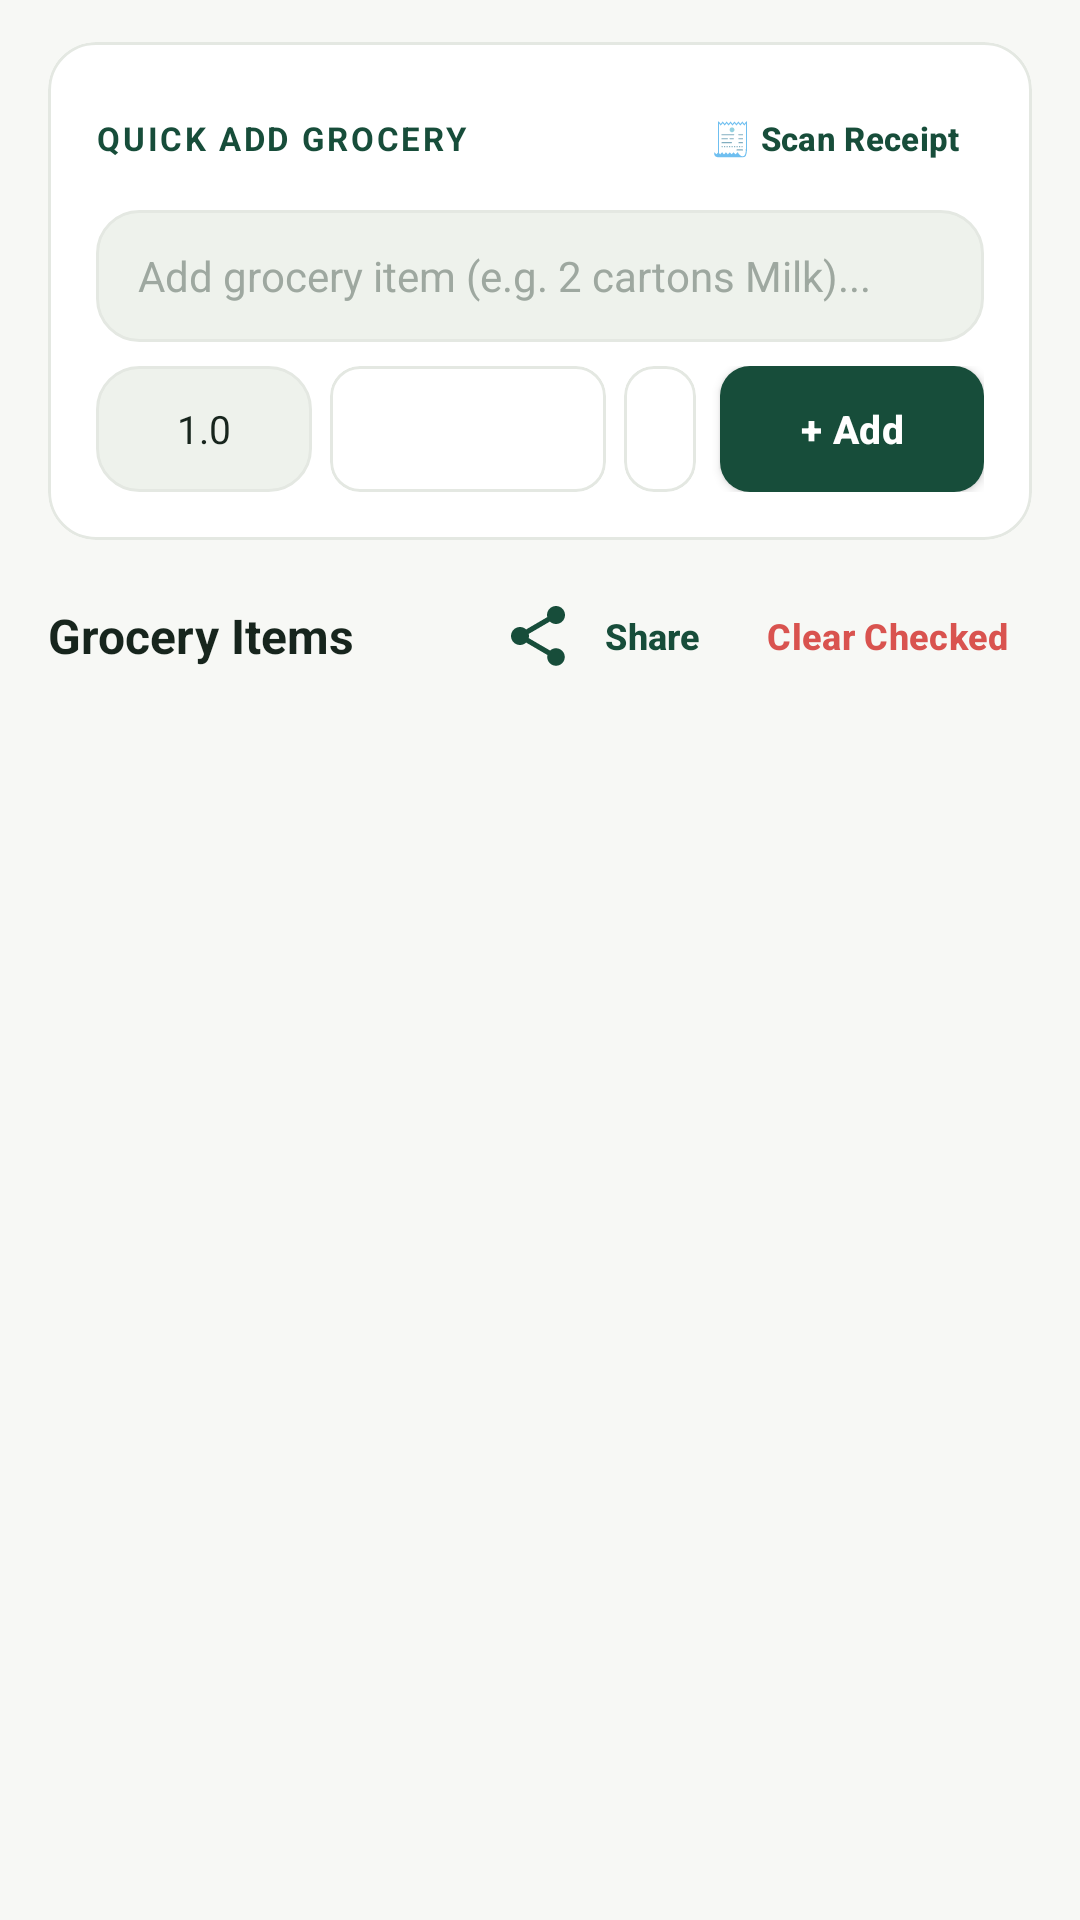

Android layout source for this screen:
<!-- AndroidManifest.xml: application theme Theme.FreshCheck -->
<!-- res/layout/fragment_shopping.xml -->
<?xml version="1.0" encoding="utf-8"?>
<LinearLayout
    xmlns:android="http://schemas.android.com/apk/res/android"
    xmlns:app="http://schemas.android.com/apk/res-auto"
    android:layout_width="match_parent"
    android:layout_height="match_parent"
    android:orientation="vertical"
    android:background="@color/background">

    
    <com.google.android.material.card.MaterialCardView
        android:layout_width="match_parent"
        android:layout_height="wrap_content"
        android:layout_marginHorizontal="16dp"
        android:layout_marginTop="14dp"
        app:cardCornerRadius="16dp"
        app:cardElevation="0dp"
        app:strokeColor="@color/card_border"
        app:strokeWidth="1dp"
        app:cardBackgroundColor="@color/card_background">

        <LinearLayout
            android:layout_width="match_parent"
            android:layout_height="wrap_content"
            android:orientation="vertical"
            android:padding="16dp">

            <LinearLayout
                android:layout_width="match_parent"
                android:layout_height="wrap_content"
                android:gravity="center_vertical"
                android:orientation="horizontal">

                <TextView
                    android:layout_width="0dp"
                    android:layout_height="wrap_content"
                    android:layout_weight="1"
                    android:text="QUICK ADD GROCERY"
                    android:textColor="@color/primary"
                    android:textSize="11sp"
                    android:textStyle="bold"
                    android:letterSpacing="0.08" />

                <com.google.android.material.button.MaterialButton
                    android:id="@+id/btn_scan_receipt"
                    style="@style/Widget.MaterialComponents.Button.TextButton"
                    android:layout_width="wrap_content"
                    android:layout_height="32dp"
                    android:insetTop="0dp"
                    android:insetBottom="0dp"
                    android:text="🧾 Scan Receipt"
                    android:textColor="@color/primary"
                    android:textSize="11sp"
                    android:textStyle="bold" />
            </LinearLayout>

            <EditText
                android:id="@+id/et_shopping_name"
                android:layout_width="match_parent"
                android:layout_height="44dp"
                android:layout_marginTop="8dp"
                android:background="@drawable/bg_search_bar"
                android:paddingHorizontal="14dp"
                android:hint="@string/add_shopping_hint"
                android:textColor="@color/text_primary"
                android:textColorHint="@color/text_hint"
                android:textSize="14sp"
                android:singleLine="true" />

            <LinearLayout
                android:layout_width="match_parent"
                android:layout_height="wrap_content"
                android:layout_marginTop="8dp"
                android:orientation="horizontal"
                android:gravity="center_vertical">

                <EditText
                    android:id="@+id/et_shopping_qty"
                    android:layout_width="72dp"
                    android:layout_height="42dp"
                    android:background="@drawable/bg_search_bar"
                    android:paddingHorizontal="8dp"
                    android:hint="Qty"
                    android:inputType="numberDecimal"
                    android:text="1.0"
                    android:textAlignment="center"
                    android:textColor="@color/text_primary"
                    android:textSize="13sp"
                    android:singleLine="true" />

                <com.google.android.material.card.MaterialCardView
                    android:layout_width="92dp"
                    android:layout_height="42dp"
                    android:layout_marginStart="6dp"
                    app:cardCornerRadius="10dp"
                    app:cardElevation="0dp"
                    app:strokeColor="@color/card_border"
                    app:strokeWidth="1dp"
                    app:cardBackgroundColor="@color/surface">

                    <Spinner
                        android:id="@+id/spinner_shopping_unit"
                        android:layout_width="match_parent"
                        android:layout_height="match_parent"
                        android:paddingHorizontal="4dp"
                        android:background="@null" />
                </com.google.android.material.card.MaterialCardView>

                <com.google.android.material.card.MaterialCardView
                    android:layout_width="0dp"
                    android:layout_height="42dp"
                    android:layout_weight="1"
                    android:layout_marginStart="6dp"
                    app:cardCornerRadius="10dp"
                    app:cardElevation="0dp"
                    app:strokeColor="@color/card_border"
                    app:strokeWidth="1dp"
                    app:cardBackgroundColor="@color/surface">

                    <Spinner
                        android:id="@+id/spinner_shopping_category"
                        android:layout_width="match_parent"
                        android:layout_height="match_parent"
                        android:paddingHorizontal="4dp"
                        android:background="@null" />
                </com.google.android.material.card.MaterialCardView>

                <com.google.android.material.button.MaterialButton
                    android:id="@+id/btn_add_shopping"
                    android:layout_width="wrap_content"
                    android:layout_height="42dp"
                    android:layout_marginStart="8dp"
                    android:insetTop="0dp"
                    android:insetBottom="0dp"
                    android:paddingHorizontal="14dp"
                    android:text="+ Add"
                    android:textColor="@color/text_on_primary"
                    android:textSize="13sp"
                    app:backgroundTint="@color/primary"
                    app:cornerRadius="10dp"
                    app:elevation="0dp" />
            </LinearLayout>
        </LinearLayout>
    </com.google.android.material.card.MaterialCardView>

    
    <LinearLayout
        android:layout_width="match_parent"
        android:layout_height="wrap_content"
        android:layout_marginHorizontal="16dp"
        android:layout_marginTop="14dp"
        android:layout_marginBottom="4dp"
        android:orientation="horizontal"
        android:gravity="center_vertical">

        <TextView
            android:id="@+id/tv_shopping_header"
            android:layout_width="0dp"
            android:layout_height="wrap_content"
            android:layout_weight="1"
            android:text="Grocery Items"
            android:textColor="@color/text_primary"
            android:textSize="16sp"
            android:textStyle="bold" />

        <com.google.android.material.button.MaterialButton
            android:id="@+id/btn_share_shopping"
            style="@style/Widget.MaterialComponents.Button.TextButton"
            android:layout_width="wrap_content"
            android:layout_height="36dp"
            android:insetTop="0dp"
            android:insetBottom="0dp"
            android:text="Share"
            android:textColor="@color/primary"
            android:textSize="12sp"
            android:textStyle="bold"
            app:icon="@drawable/ic_share"
            app:iconTint="@color/primary" />

        <com.google.android.material.button.MaterialButton
            android:id="@+id/btn_clear_purchased"
            style="@style/Widget.MaterialComponents.Button.TextButton"
            android:layout_width="wrap_content"
            android:layout_height="36dp"
            android:insetTop="0dp"
            android:insetBottom="0dp"
            android:text="Clear Checked"
            android:textColor="@color/status_expired"
            android:textSize="12sp"
            android:textStyle="bold" />
    </LinearLayout>

    
    <FrameLayout
        android:layout_width="match_parent"
        android:layout_height="0dp"
        android:layout_weight="1">

        <androidx.recyclerview.widget.RecyclerView
            android:id="@+id/rv_shopping"
            android:layout_width="match_parent"
            android:layout_height="match_parent"
            android:clipToPadding="false"
            android:paddingBottom="72dp" />

        <LinearLayout
            android:id="@+id/layout_empty_shopping"
            android:layout_width="match_parent"
            android:layout_height="match_parent"
            android:orientation="vertical"
            android:gravity="center"
            android:padding="32dp"
            android:visibility="gone">

            <ImageView
                android:layout_width="72dp"
                android:layout_height="72dp"
                android:background="@drawable/bg_search_bar"
                android:padding="16dp"
                android:contentDescription="Empty"
                android:src="@drawable/ic_shopping"
                app:tint="@color/primary" />

            <TextView
                android:layout_width="wrap_content"
                android:layout_height="wrap_content"
                android:layout_marginTop="16dp"
                android:text="Shopping List is Clear"
                android:textColor="@color/text_primary"
                android:textSize="18sp"
                android:textStyle="bold" />

            <TextView
                android:layout_width="wrap_content"
                android:layout_height="wrap_content"
                android:layout_marginTop="6dp"
                android:text="Plan your market visits effortlessly. Add ingredients manually or scan a store receipt to auto-populate."
                android:textAlignment="center"
                android:textColor="@color/text_secondary"
                android:textSize="13sp" />
        </LinearLayout>
    </FrameLayout>
</LinearLayout>
<!-- resources referenced by this layout -->
<resources>
  <color name="background">#F7F8F5</color>
  <color name="card_background">#FFFFFF</color>
  <color name="card_border">#E4E8E2</color>
  <color name="primary">#174D3A</color>
  <color name="status_expired">#D9534F</color>
  <color name="surface">#FFFFFF</color>
  <color name="text_hint">#9EA8A0</color>
  <color name="text_on_primary">#FFFFFF</color>
  <color name="text_primary">#17251D</color>
  <color name="text_secondary">#78847B</color>
  <!-- drawable bg_search_bar (drawable) -->
  <?xml version="1.0" encoding="utf-8"?>
  <shape xmlns:android="http://schemas.android.com/apk/res/android"
      android:shape="rectangle">
      <corners android:radius="14dp" />
      <solid android:color="@color/surface_variant" />
      <stroke android:width="1dp" android:color="@color/card_border" />
  </shape>
  <!-- drawable ic_share (drawable) -->
  <vector xmlns:android="http://schemas.android.com/apk/res/android"
      android:width="24dp"
      android:height="24dp"
      android:viewportWidth="24"
      android:viewportHeight="24">
      <path
          android:fillColor="#FF2E7D32"
          android:pathData="M18,16.08c-0.76,0 -1.44,0.3 -1.96,0.77L8.91,12.7c0.05,-0.23 0.09,-0.46 0.09,-0.7s-0.04,-0.47 -0.09,-0.7l7.05,-4.11c0.54,0.5 1.25,0.81 2.04,0.81 1.66,0 3,-1.34 3,-3s-1.34,-3 -3,-3 -3,1.34 -3,3c0,0.24 0.04,0.47 0.09,0.7L8.04,9.81C7.5,9.31 6.79,9 6,9c-1.66,0 -3,1.34 -3,3s1.34,3 3,3c0.79,0 1.5,-0.31 2.04,-0.81l7.12,4.16c-0.05,0.21 -0.08,0.43 -0.08,0.65 0,1.61 1.31,2.92 2.92,2.92 1.61,0 2.92,-1.31 2.92,-2.92s-1.31,-2.92 -2.92,-2.92z"/>
  </vector>
  <!-- drawable ic_shopping (drawable) -->
  <vector xmlns:android="http://schemas.android.com/apk/res/android"
      android:width="24dp"
      android:height="24dp"
      android:viewportWidth="24"
      android:viewportHeight="24">
      <path
          android:fillColor="#FF2E7D32"
          android:pathData="M7,18c-1.1,0 -1.99,0.9 -1.99,2S5.9,22 7,22s2,-0.9 2,-2 -0.9,-2 -2,-2zm10,0c-1.1,0 -1.99,0.9 -1.99,2s0.89,2 1.99,2 2,-0.9 2,-2 -0.9,-2 -2,-2zm-9.83,-3.25l0.03,-0.12 0.9,-1.63h7.45c0.75,0 1.41,-0.41 1.75,-1.03l3.86,-7.01L19.42,4h-0.01l-1.1,2 -2.76,5H8.53l-0.13,-0.27L6.16,6l-0.95,-2 -0.94,-2H1v2h2l3.6,7.59 -1.35,2.45c-0.16,0.28 -0.25,0.61 -0.25,0.96 0,1.1 0.9,2 2,2h12v-2H7.42c-0.13,0 -0.25,-0.11 -0.25,-0.25z"/>
  </vector>
  <string name="add_shopping_hint">Add grocery item (e.g. 2 cartons Milk)...</string>
  <color name="surface_variant">#EEF2EC</color>
  <color name="primary_variant">#24654D</color>
  <color name="accent">#3D8B65</color>
  <style name="Widget.FreshCheck.CardView" parent="Widget.MaterialComponents.CardView">
          <item name="cardCornerRadius">@dimen/corner_radius_card</item>
          <item name="cardElevation">@dimen/card_elevation</item>
          <item name="cardBackgroundColor">@color/card_background</item>
          <item name="strokeColor">@color/card_border</item>
          <item name="strokeWidth">1dp</item>
      </style>
  <style name="Widget.FreshCheck.Button" parent="Widget.MaterialComponents.Button">
          <item name="cornerRadius">@dimen/button_corner_radius</item>
          <item name="android:textAllCaps">false</item>
          <item name="android:textStyle">bold</item>
          <item name="android:textSize">14sp</item>
          <item name="android:letterSpacing">0.01</item>
          <item name="elevation">0dp</item>
      </style>
  <dimen name="corner_radius_card">16dp</dimen>
  <dimen name="card_elevation">1dp</dimen>
  <dimen name="button_corner_radius">12dp</dimen>
</resources>
